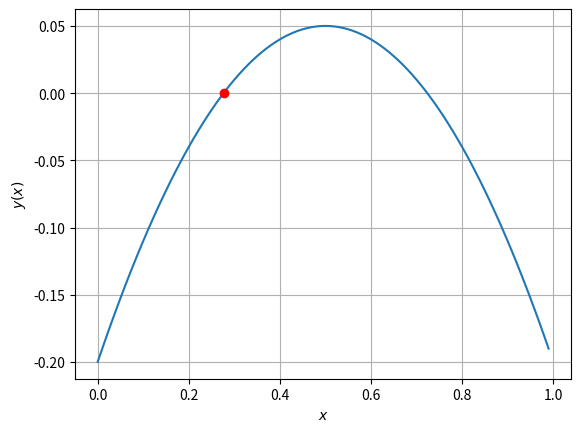

Write Python code to recreate this figure.
# Zmodyfikuj program z zadania 1, tak aby wyznaczał wartość pierwiastka funkcji: y(x) = -x^2 + x - (1/5)

# imortujemy biblioteki
import numpy as np
import matplotlib.pyplot as plt


# definiujemy funkcję f(x)
def f(x):
    return -x**2 + x - (1/5)


# tworzymy tablicę wartości argumentu funkcji od -1 do 1 z krokiem 0.01
t = np.arange(0, 1, 0.01)

# rysujemy wykres funkcji
plt.plot(t, f(t))

# dodajemy siatkę i etykiety osi
plt.grid(True)
plt.xlabel('$x$')
plt.ylabel('$y(x)$')

# definujemy początkowe wartości przedziału, w którym szukamy pierwiastka
a = t[0]  # lewa granica przedziału
b = t[-1]  # prawa granica przedziału
e = 1e-4
iMax = 100

# używamy metody bisekcji do znalezienia pierwiastka równania
y = 0
for k in range(iMax):
    x = (a + b) / 2
    if abs(f(x)) < e:
        y = f(x)
        break
    elif f(a) * f(x) < 0:
        b = x
    else:
        a = x

# wyświetlamy znaleziony pierwiastek na wykresie
plt.plot(x, y, 'ro')
plt.show()
